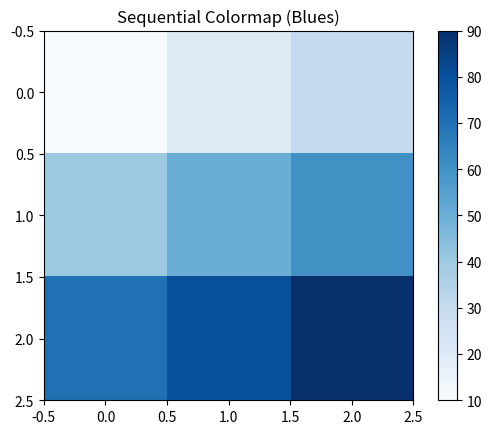

Reproduce this figure in Python.
import matplotlib.pyplot as plt
import numpy as np

"""
SEQUENTIAL COLORMAP
-------------------
Used when values go from LOW → HIGH
Example:
- temperature
- sales
- marks
"""

data = np.array([
    [10, 20, 30],
    [40, 50, 60],
    [70, 80, 90]
])

# Blue gradient (light → dark)
plt.imshow(data, cmap="Blues")

plt.title("Sequential Colormap (Blues)")
plt.colorbar()

plt.show()
